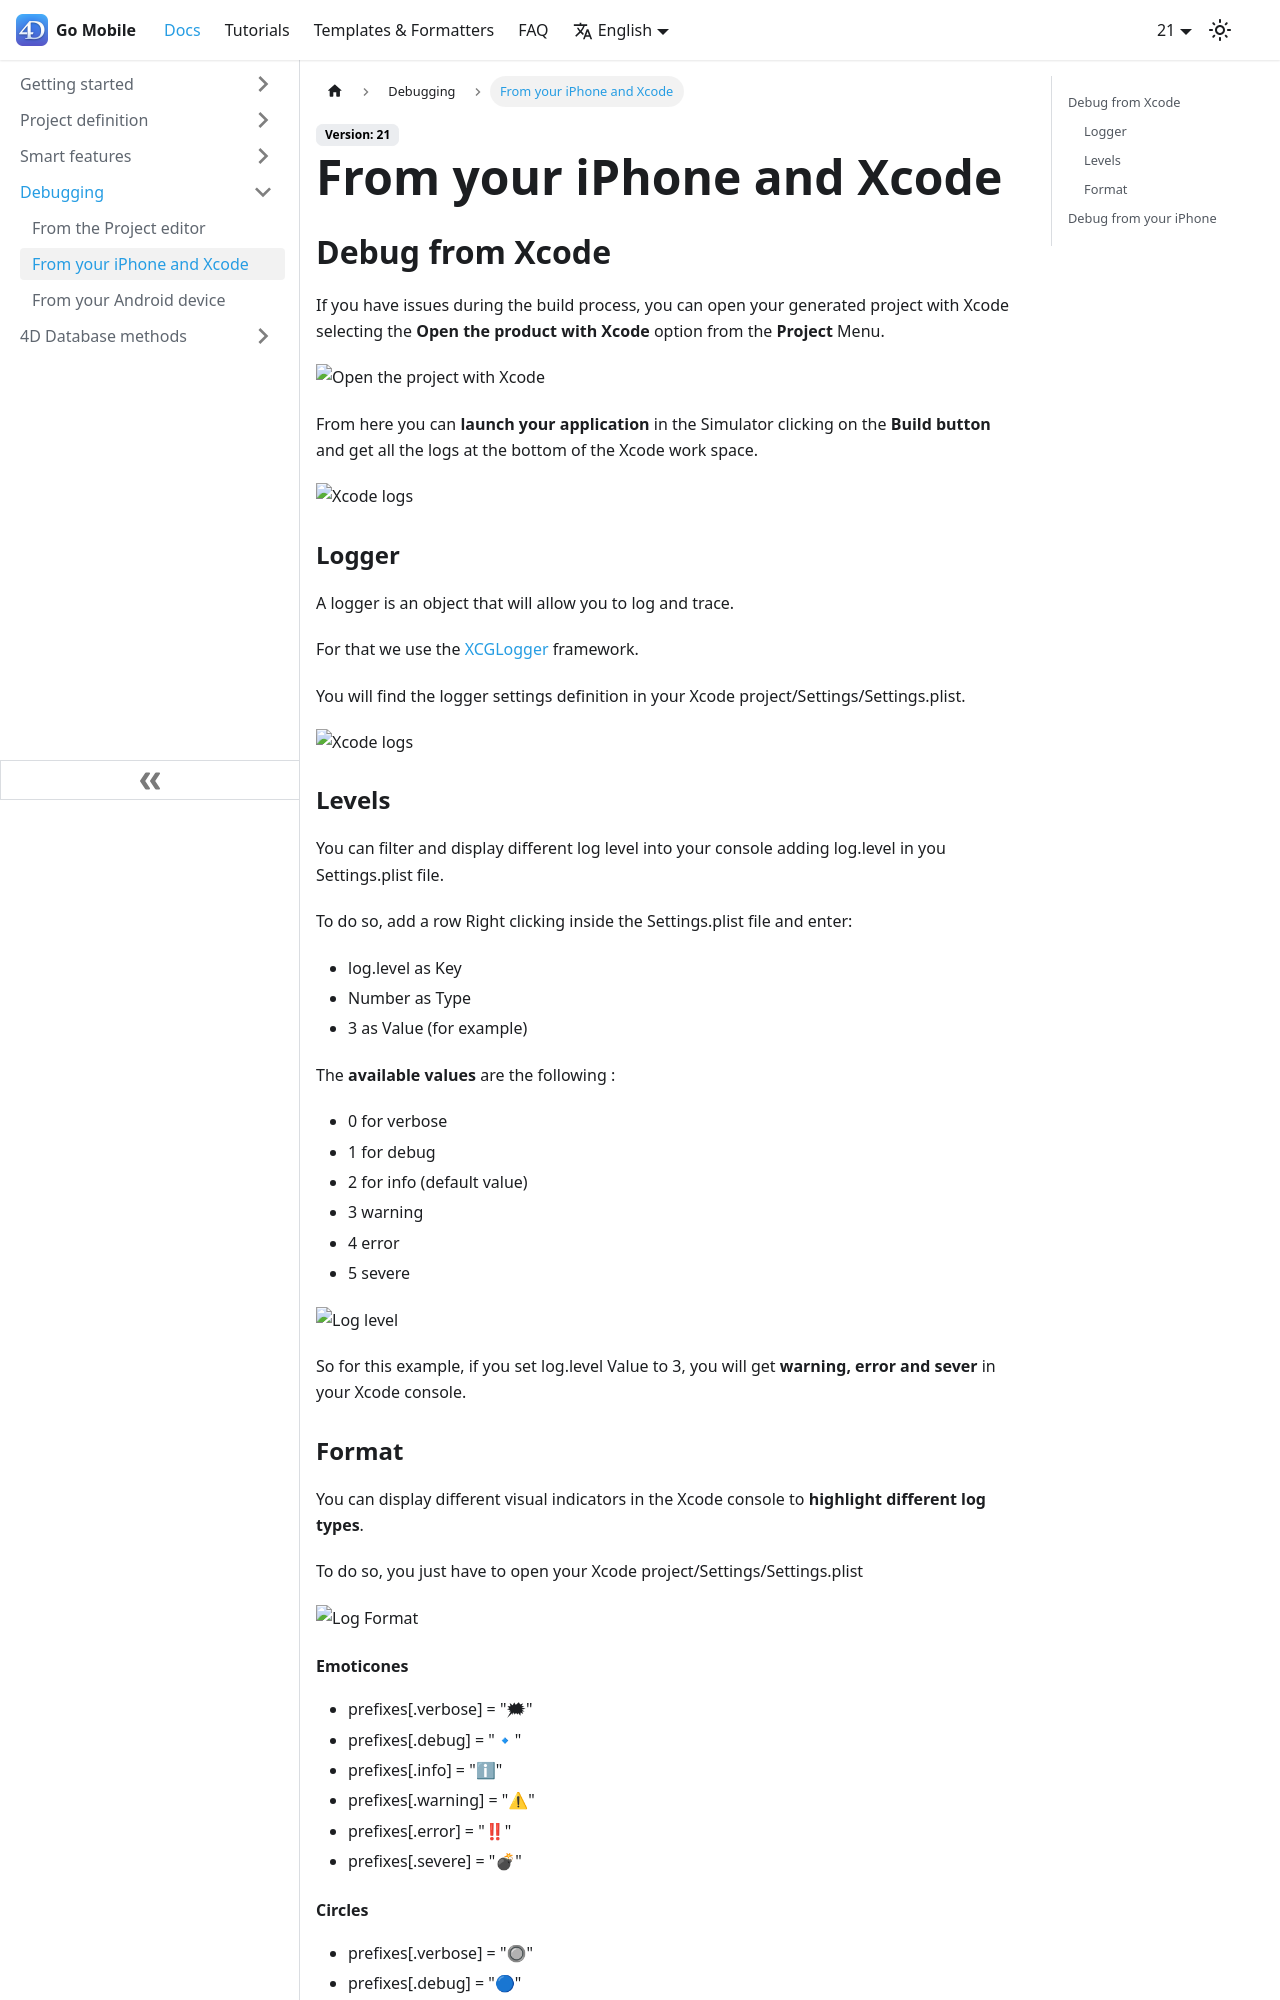

repository: 4d/go-mobile · page: docs/debug/from-your-iphone-and-xcode/index.html · generator: docusaurus

---
id: from-your-iphone-and-xcode
title: From your iPhone and Xcode
---
## Debug from Xcode
If you have issues during the build process, you can open your generated project with Xcode selecting the **Open the product with Xcode** option from the **Project** Menu. 

![Open the project with Xcode](img/open-project-Xcode.png)

From here you can **launch your application** in the Simulator clicking on the **Build button** and get all the logs at the bottom of the Xcode work space.

![Xcode logs](img/Xcode-logs.png)

### Logger

A logger is an object that will allow you to log and trace.

For that we use the [XCGLogger](https://github.com/DaveWoodCom/XCGLogger) framework.

You will find the logger settings definition in your Xcode project/Settings/Settings.plist.

![Xcode logs](img/settings-plist-xcode.png)
